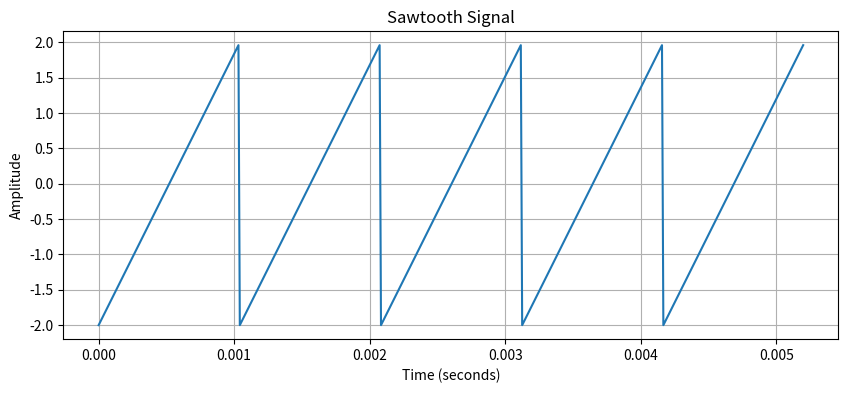

Source code (Python):

import numpy as np
import matplotlib.pyplot as plt

#f_0=960 Hz and amplitude = 2 for 5 periods sampled with f_A=100 kHz. 
f0 = 960  
A = 2
f_A = 100000 
T = 1 / f0  
n = 5 


spp = int(f_A / f0)

t_one_period = np.linspace(0, T, spp, endpoint=False)
s1p = A * (2 * (t_one_period / T) - 1)  


ss = np.tile(s1p, n)

t = np.linspace(0, n * T, n * spp, endpoint=False)


plt.figure(figsize=(10, 4))
plt.plot(t, ss, label='Sawtooth Wave')
plt.title('Sawtooth Signal')
plt.xlabel('Time (seconds)')
plt.ylabel('Amplitude')
plt.grid(True)
plt.show()

